Run: headless pygame with SDL's dummy video driver; simulated clock (each Clock.tick advances the game by its frame time, no real sleeping); random seed 0; keys injected as events and as key.get_pressed() state; no mouse input.
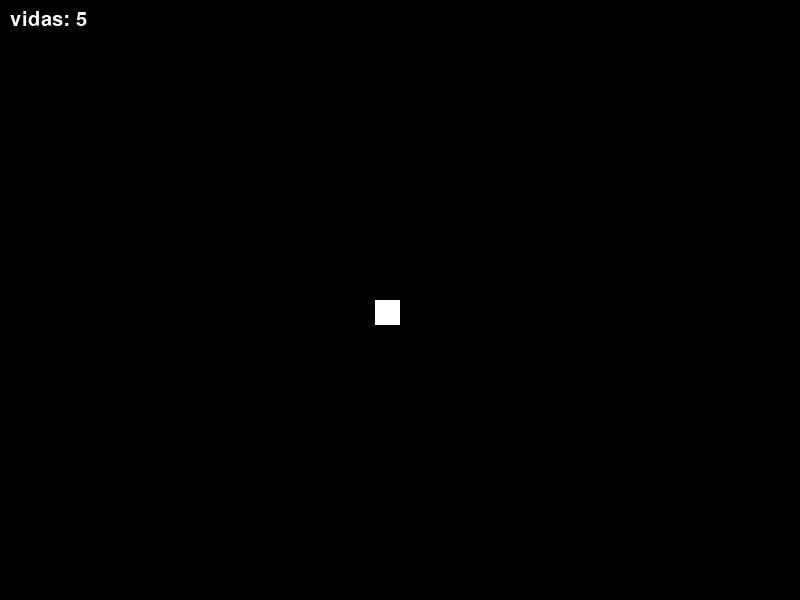
Frame 1 of 4 · flips 1–60 · no input
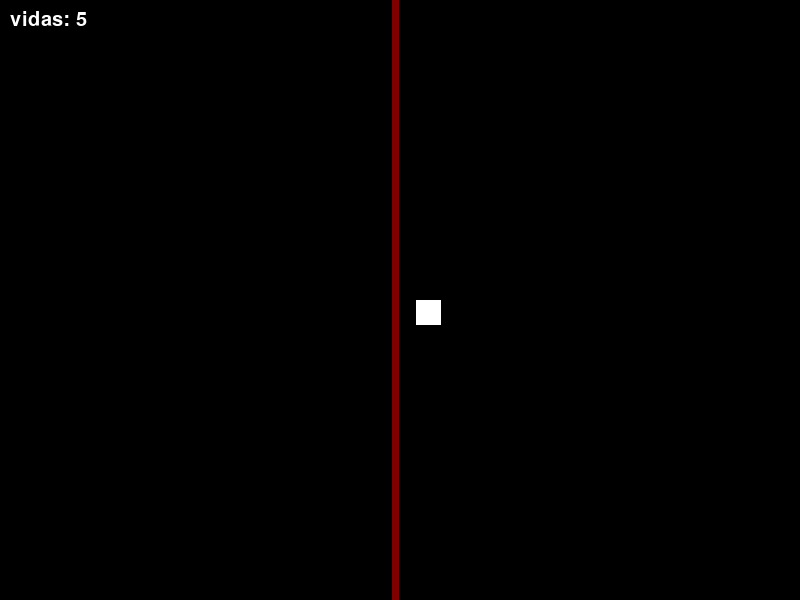
Frame 2 of 4 · flips 61–180 · tapped SPACE, RETURN · held RIGHT (→), D
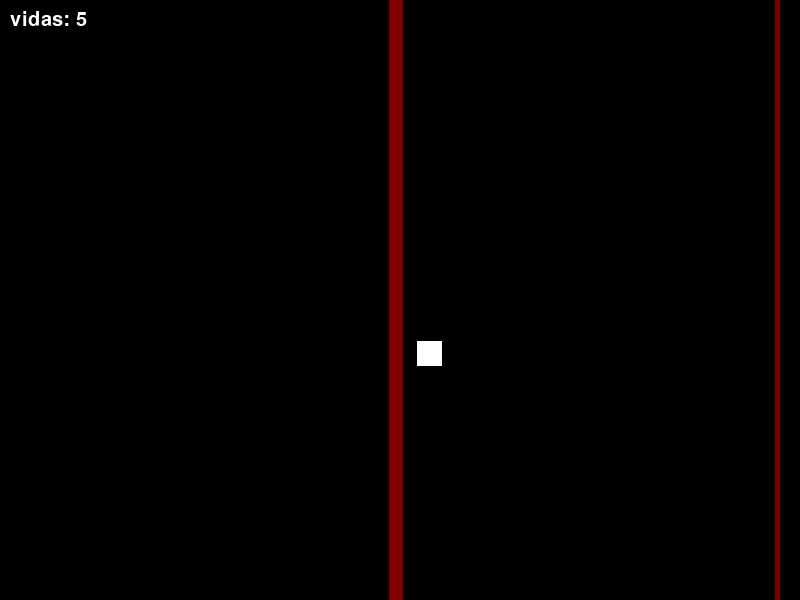
Frame 3 of 4 · flips 181–300 · held DOWN (↓), S
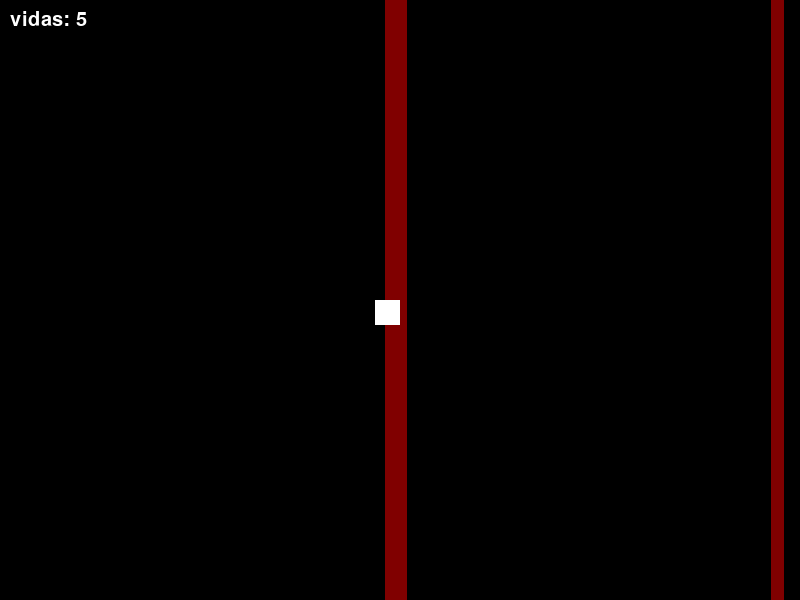
Frame 4 of 4 · flips 301–420 · held LEFT (←), A, UP (↑), W

The pygame program that drew these frames:

import pygame
import random

pygame.init()
pygame.font.init()  # Inicializar el módulo de FUENTEs

paco = 1515 #eliminar esta línea después de probar que el archivo se abre bien

#tamaño de la pantalla
ANCHO_PANTALLA = 800
ALTO_PANTALLA = 600
pantalla = pygame.display.set_mode((ANCHO_PANTALLA, ALTO_PANTALLA))

#titulo de la ventana
pygame.display.set_caption("juegos de habilidad: lineas dañinas")

#color de fondo
COLOR_FONDO = (0, 0, 0)

#FUENTE
FUENTE = pygame.font.SysFont("Arial", 30)  # FUENTE de texto

vidas = 5
jugador_herido = False
juego_terminado = False
INTERVALO_CREACION = 850  # Intervalo de creación de líneas fantasma en milisegundos
INTERVALO_DE_DESVANECIMIENTO = 3000  # Intervalo de desvanecimiento de líneas reales en milisegundos
TIEMPO_LINEA_REAL = 5000
FPS = 60  # frames por segundo
reloj = pygame.time.Clock()

ultimo_tiempo_creacion = 0


def score(pantalla, vidas):
    texto_total = FUENTE.render(f"vidas: {vidas}", True, (255, 255, 255))
    pantalla.blit(texto_total, (10, 10))  # Posición del texto en la pantalla

#definir el jugador
class Jugador:
    def __init__(self):
        self.x = 375  # Posición inicial en el centro de la pantalla
        self.y = 300
        self.ancho = 25
        self.alto = 25
        self.velocidad = 0.35
        self.color = (255, 255, 255)  # Color blanco

    #declaración de funciones
    def dibujar(self, pantalla):
        pygame.draw.rect(pantalla, self.color, (self.x, self.y, self.ancho, self.alto))

    #def nueva_funcion (self, datos_entrada):
        #self.valores
        #operaciones
        #return resultado


    ###### función de ejemplo #####
    # def suma_dos_numeros(self, numero1, numero2)
#         suma = numero1 + numero2
#         return suma

    def mover(self, teclas):
        if teclas[pygame.K_LEFT] and self.x > 0:
            self.x -= self.velocidad
        if teclas[pygame.K_RIGHT] and self.x + self.ancho < ANCHO_PANTALLA:
            self.x += self.velocidad
        if teclas[pygame.K_UP] and self.y > 0:
            self.y -= self.velocidad
        if teclas[pygame.K_DOWN] and self.y + self.alto < ALTO_PANTALLA:
            self.y += self.velocidad


# Necesitamos crear una nueva CLASE para las lineas fantasma y las lineas reales
#configuracion de las lineas fantasma y reales
# configuracion de las lineas fantasma
class Linea_Fantasma:
    def __init__(self):
        self.x = random.randint(0, ANCHO_PANTALLA)
        self.y = 0
        self.ancho = 5
        self.alto = ALTO_PANTALLA
        self.color = (128, 0, 0,)  # Color gris semitransparente
        self.velocidad = 0.0625
        self.control = 0
        self.tiempo_creacion = pygame.time.get_ticks()  # Tiempo de creación de la línea fantasma

        #declaración de funciones
        self.finalizada = False #cambia a true cuando termina una linea real
        self.reemplazada = False #cambia a true cuando una linea fantasma se convierte en una linea real
        self.ancho_final = None #cambia de valor cuando una linea real finaliza

    def dibujar(self, pantalla):
        pygame.draw.rect(pantalla, self.color, (self.x, self.y, self.ancho, self.alto))
    
    def crecer(self):
        if self.finalizada:
            return # si se cumple esta condicion, se detiene el crecimiento
        if self.control < 800:
            self.ancho += self.velocidad
            self.x -= self.velocidad / 2
            self.control += 1

    def actualizar_estado(self, tiempo_actual):
        """
        Comentario bLoque:
        Detiene la línea al terminar su tiempo como línea fantasma.
        """
        if not self.finalizada and (tiempo_actual - self.tiempo_creacion >= TIEMPO_LINEA_REAL):
            self.finalizada = True
            # Congelar ancho en entero para dibujo consistente
            self.ancho_final = int(self.ancho)

#configuracion de las lineas reales
class Linea_Real:
    def __init__(self, linea_fantasma_ref):
        self.x = linea_fantasma_ref.x
        self.y = linea_fantasma_ref.y
        self.ancho = max(linea_fantasma_ref.ancho, 50) #linea_fantasma_1.ancho
        self.alto = linea_fantasma_ref.alto
        self.color = (255, 255, 255)  # Color blanco
        self.velocidad = 0.0625
        self.control = 0
        self.tiempo_creacion = pygame.time.get_ticks()

    def dibujar(self, pantalla):
        pygame.draw.rect(pantalla, self.color, (self.x, self.y, self.ancho, self.alto))

    def oscurecer(self):
        self.color = (255, 0, 0)  # Cambia a un color rojo

    def quitar_vidas(self, jugador):
        colision = jugador.x + jugador.ancho >= self.x and jugador.x <= self.x + self.ancho
        return colision


        
#instanciar jugadores
player_1 = Jugador()
"""
player_2 = jugador()
"""

lineas_fantasmas = []
lineas_reales = []

#instanciar lineas fantasma

#contadores de vidas


contador_frames = 1

#bucle principal del juego
ejecutando = True
while ejecutando:
    for evento in pygame.event.get():
        if evento.type == pygame.QUIT:
            ejecutando = False

    if paco == 1515: #vidas > 0 and not juego_terminado:
        pantalla.fill(COLOR_FONDO)
        tiempo_actual = pygame.time.get_ticks()
        lineas_fantasmas_eliminadas = []
        lineas_reales_eliminadas = []
        for evento in pygame.event.get():
            if evento.type == pygame.QUIT:
                ejecutando = False
        contador_frames += 0.25

        if tiempo_actual - ultimo_tiempo_creacion >= INTERVALO_CREACION:
            lineas_fantasmas.append(Linea_Fantasma())
            ultimo_tiempo_creacion = tiempo_actual
            

        for linea_fantasma in lineas_fantasmas:
            linea_fantasma.dibujar(pantalla)
            linea_fantasma.crecer()
            linea_fantasma.actualizar_estado(tiempo_actual)

            #if tiempo_actual - linea_fantasma.tiempo_creacion >= 4000:
            #   lineas_reales.append(Linea_Real(linea_fantasma))

            if linea_fantasma.finalizada and not linea_fantasma.reemplazada:
                lineas_reales.append(Linea_Real(linea_fantasma))
                lineas_fantasmas_eliminadas.append(linea_fantasma)
                linea_fantasma.reemplazada = True  # evita duplicados
        
                for linea_fantasma in lineas_fantasmas_eliminadas:
                    lineas_fantasmas.remove(linea_fantasma)

        for linea_real in lineas_reales:
            linea_real.dibujar(pantalla)

            if tiempo_actual - linea_real.tiempo_creacion >= 100:
                linea_real.oscurecer()
            if linea_real.quitar_vidas(player_1):
                if not jugador_herido:
                    vidas -= 1
                    jugador_herido = True
                #    print("jugador herido :(, repito, jugador herido)", jugador_herido)
            else:
                jugador_herido = False
                #print("el jugador se recupero por completo :D", jugador_herido)

            if tiempo_actual - linea_real.tiempo_creacion >= INTERVALO_DE_DESVANECIMIENTO:
                lineas_reales_eliminadas.append(linea_real)
                
                for linea_real in lineas_reales_eliminadas:
                    lineas_reales.remove(linea_real)


        # if tiempo_actual - linea_real.tiempo_creacion >= TIEMPO_VIDA_REAL:
            #    lineas_reales_eliminadas.append(linea_real)


        #for linea_real in lineas_reales:
        #    linea_real.dibujar(pantalla)


    #    if lineas_reales is not None:
    #        for linea_real in lineas_reales:
    #            lineas_reales.dibujar(pantalla)
    #            lineas_reales.oscurecer()
    #            lineas_reales.quitar_vidas(vidas, player_1)


        player_1.dibujar(pantalla)
        # Leer teclas presionadas
        teclas = pygame.key.get_pressed()

        # Actualizar posición del jugador
        player_1.mover(teclas)
        
        score(pantalla, vidas)
        
        #actualizar pantalla
        pygame.display.flip()
        pygame.time.delay(6)  # 10 milisegundos


pygame.quit()

"""
tarea pendiente:
- reparar las vidas del jugador
- hacer que las lineas no se toquen entre si
"""
